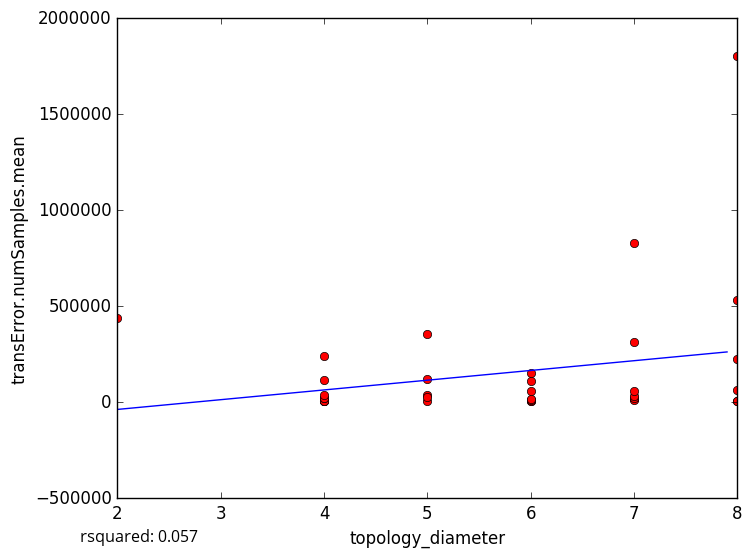

The table this chart was drawn from, first rows:
topology_diameter, transError.numSamples.mean
8, 8627
7, 15696
4, 6140
5, 4242
4, 6332
6, 6329
8, 5863
4, 6087
5, 357218
7, 830942
5, 36389
7, 15490
7, 13796
6, 12714
6, 7331
4, 7724
5, 25950
7, 22338
4, 24431
6, 59670
6, 13574
4, 22022
7, 32608
2, 437301
6, 151082
4, 114101
4, 35667
5, 122500
6, 19130
6, 110106
8, 1804313
8, 225133
8, 531998
4, 242087
7, 311884
8, 65744
7, 57460
5-Fold RMSE:, 672537, 201755, 117281, 181622, 181622
Average 5-Fold RMSE:, 261621
5-Fold rsquared:, -0.0693, -3.981, -1.749, 0.1627, 0.1627
Average 5-Fold rsquared:, -1.077
